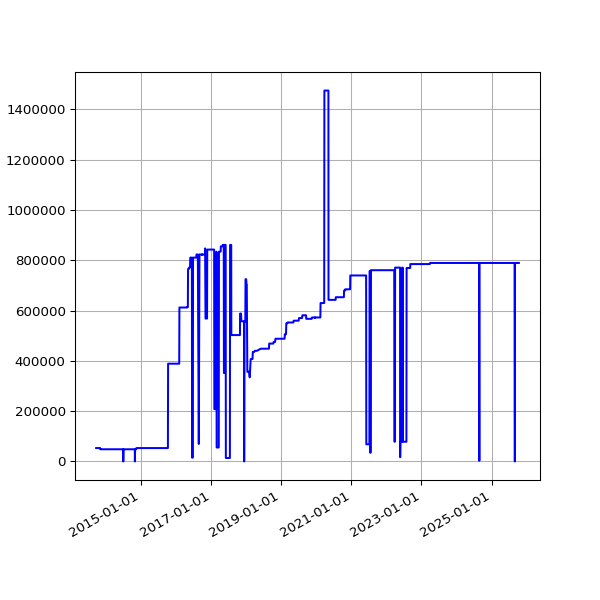

The data file committed next to this chart (first rows):
date, value
2013-09-19 02:16:07 +0100, 53242
2013-09-20 02:42:51 +0100, 53242
2013-09-21 02:35:34 +0100, 53242
2013-09-22 02:42:30 +0100, 53242
2013-09-23 14:45:25 +0100, 53242
2013-09-24 02:24:38 +0100, 53242
2013-09-25 02:24:18 +0100, 53242
2013-09-25 11:14:19 +0100, 53242
2013-09-25 15:24:36 +0100, 53242
2013-09-26 02:28:48 +0100, 53242
2013-09-27 03:04:57 +0100, 53242
2013-09-28 02:34:11 +0100, 53242
2013-09-29 02:37:28 +0100, 53242
2013-09-30 02:41:33 +0100, 53242
2013-10-01 02:48:10 +0100, 53242
2013-10-02 02:40:18 +0100, 53242
2013-10-03 02:50:49 +0100, 53242
2013-10-04 02:42:18 +0100, 53242
2013-10-05 02:35:24 +0100, 53242
2013-10-06 02:35:14 +0100, 53242
2013-10-07 02:36:02 +0100, 53242
2013-10-08 02:48:25 +0100, 53242
2013-10-09 02:44:15 +0100, 53242
2013-10-10 02:42:47 +0100, 53242
2013-10-11 02:43:24 +0100, 53242
2013-10-12 02:36:46 +0100, 53242
2013-10-13 02:34:49 +0100, 53242
2013-10-16 02:38:31 +0100, 53242
2013-10-17 02:38:11 +0100, 53242
2013-10-18 03:54:04 +0100, 53242
2013-10-19 04:22:37 +0100, 53242
2013-10-20 03:47:14 +0100, 53242
2013-10-21 03:33:15 +0100, 53242
2013-10-22 03:54:27 +0100, 53242
2013-10-23 04:08:12 +0100, 53242
2013-10-24 03:23:20 +0100, 53242
2013-10-25 03:49:11 +0100, 53242
2013-10-26 02:58:11 +0100, 53242
2013-10-27 04:56:02 +0000, 53242
2013-10-28 03:29:04 +0000, 53242
2013-10-29 03:34:38 +0000, 53242
2013-10-30 03:44:23 +0000, 53242
2013-10-31 04:16:06 +0000, 53242
2013-11-01 19:13:36 +0000, 48398
2013-11-04 10:02:58 +0000, 48398
2013-11-05 03:51:50 +0000, 48398
2013-11-06 03:39:36 +0000, 48398
2013-11-07 03:44:18 +0000, 48398
2013-11-08 03:49:56 +0000, 48398
2013-11-09 04:02:57 +0000, 48398
2013-11-10 03:28:18 +0000, 48398
2013-11-11 03:43:31 +0000, 48398
2013-11-12 04:09:49 +0000, 48398
2013-11-13 04:17:11 +0000, 48398
2013-11-14 03:34:20 +0000, 48398
2013-11-15 03:40:17 +0000, 48398
2013-11-16 03:32:06 +0000, 48398
2013-11-17 03:26:32 +0000, 48398
2013-11-18 03:40:30 +0000, 48398
2013-11-19 03:32:58 +0000, 48398
... 3,300 more rows
